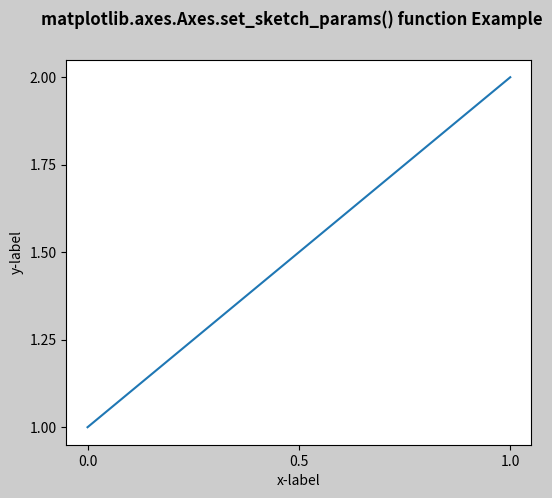

Source code (Python):
# Implementation of matplotlib function
import matplotlib.pyplot as plt
import matplotlib.colors as mcolors
import matplotlib.gridspec as gridspec
import numpy as np

plt.rcParams['savefig.facecolor'] = "0.8"
plt.rcParams['figure.figsize'] = 6, 5

fig, ax = plt.subplots()

ax.plot([1, 2])

ax.locator_params("x", nbins=3)
ax.locator_params("y", nbins=5)

ax.set_xlabel('x-label')
ax.set_ylabel('y-label')

ax.set_sketch_params(100, 100, 20)

fig.suptitle('matplotlib.axes.Axes.set_sketch_params() \
function Example\n\n', fontweight="bold")

plt.show()
